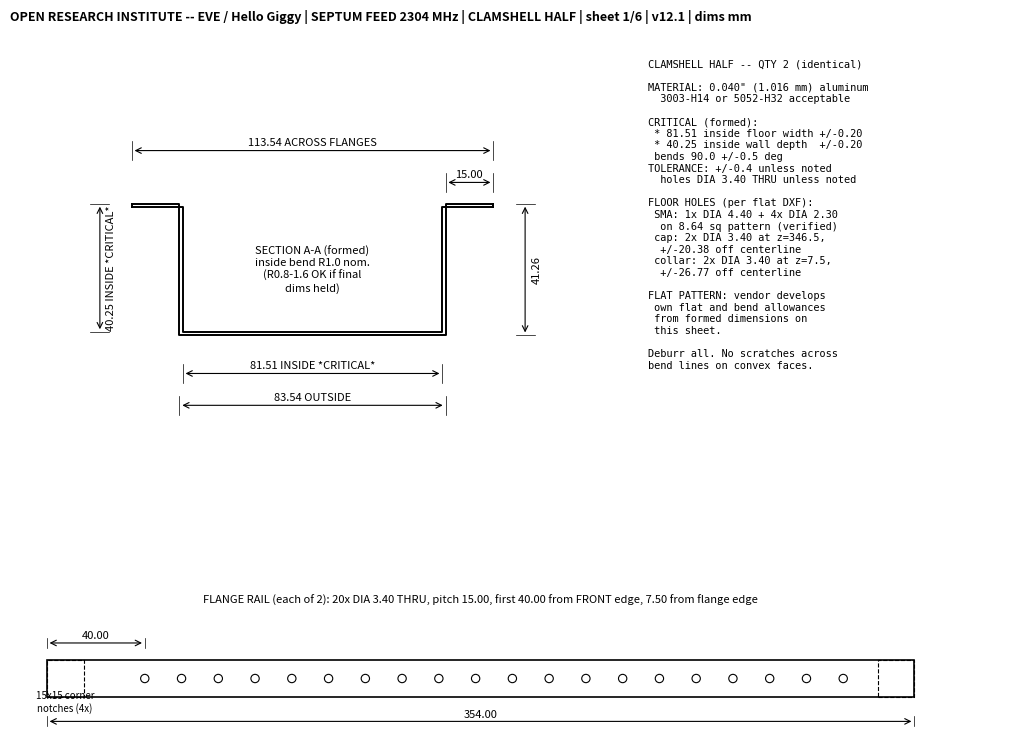

Generate this figure with matplotlib: (Note: this script raises an exception after producing the figure.)
#!/usr/bin/env python3
"""Complete dimensioned drawing set, septum feed 2304 MHz -- 5 sheets.
Shop-facing: final dimensions govern; vendor develops own flats for
formed parts. Regenerate after any SCAD change (numbers mirrored)."""
import matplotlib
matplotlib.use('Agg')
import matplotlib.pyplot as plt
from matplotlib.backends.backend_pdf import PdfPages
import numpy as np

# ---- parameters (mirror septum_feed_2304_v12.scad, t = 1.016) ----
t = 1.016; wg_id = 81.51; sept_t = 1.016
wg_od = wg_id + 2*t                    # 83.54
depth_i = (wg_id - sept_t)/2           # 40.25
wall_o = depth_i + t                   # 41.26
flange = 15.0; L = 354.0
flare_od = 184.20; slant = 194.46
cap_face = 84.14
cap_hole_dy = wg_id/4                  # 20.38
collar_hole_dy = wg_od/2 - flange      # 26.77
sept_L = 339.0; sept_W = 113.54; ear = 16.02
# septum steps, from REAR edge of blank: (start, end, height)
steps = [(0, 83.19, 81.51), (83.19, 95.34, 63.96), (95.34, 130.61, 39.21),
         (130.61, 164.36, 23.18), (164.36, 208.35, 10.41)]

def dim_h(ax, x0, x1, y, label, off=3, fs=8):
    ax.annotate('', (x0, y), (x1, y), arrowprops=dict(arrowstyle='<->', lw=0.8))
    ax.plot([x0]*2, [y-off, y+off], 'k', lw=0.5)
    ax.plot([x1]*2, [y-off, y+off], 'k', lw=0.5)
    ax.text((x0+x1)/2, y+1.5, label, ha='center', fontsize=fs)

def dim_v(ax, x, y0, y1, label, off=3, fs=8):
    ax.annotate('', (x, y0), (x, y1), arrowprops=dict(arrowstyle='<->', lw=0.8))
    ax.plot([x-off, x+off], [y0]*2, 'k', lw=0.5)
    ax.plot([x-off, x+off], [y1]*2, 'k', lw=0.5)
    ax.text(x+2, (y0+y1)/2, label, va='center', fontsize=fs, rotation=90)

def title(fig, part, sheet):
    fig.text(0.06, 0.965,
        f'OPEN RESEARCH INSTITUTE -- EVE / Hello Giggy | SEPTUM FEED 2304 MHz | {part} | sheet {sheet}/6 | v12.1 | dims mm',
        fontsize=9, weight='bold')

MAT = 'MATERIAL: 0.040" (1.016 mm) aluminum\n  3003-H14 or 5052-H32 acceptable'
TOL = 'TOLERANCE: +/-0.4 unless noted\n  holes DIA 3.40 THRU unless noted'

pdf = PdfPages('/mnt/user-data/outputs/septum_feed_drawing_set_v12.pdf')

# ================= SHEET 1: CLAMSHELL =================
fig = plt.figure(figsize=(11, 8.5)); title(fig, 'CLAMSHELL HALF', 1)
ax = fig.add_axes([0.06, 0.42, 0.55, 0.50]); ax.set_aspect('equal'); ax.axis('off')
lw = 1.4
xs = [-(wg_od/2+flange), -wg_od/2, -wg_od/2, wg_od/2, wg_od/2, wg_od/2+flange]
ys = [wall_o, wall_o, 0, 0, wall_o, wall_o]
ax.plot(xs, ys, 'k', lw=lw)
xi = [-(wg_od/2+flange), -(wg_od/2-t), -(wg_od/2-t), wg_od/2-t, wg_od/2-t, wg_od/2+flange]
yi = [wall_o-t, wall_o-t, t, t, wall_o-t, wall_o-t]
ax.plot(xi, yi, 'k', lw=lw)
ax.plot([-(wg_od/2+flange)]*2, [wall_o-t, wall_o], 'k', lw=lw)
ax.plot([(wg_od/2+flange)]*2, [wall_o-t, wall_o], 'k', lw=lw)
dim_h(ax, -(wg_od/2-t), wg_od/2-t, -12, '81.51 INSIDE *CRITICAL*')
dim_h(ax, -wg_od/2, wg_od/2, -22, '83.54 OUTSIDE')
dim_h(ax, -(wg_od/2+flange), wg_od/2+flange, 58, '113.54 ACROSS FLANGES')
dim_h(ax, wg_od/2, wg_od/2+flange, 48, '15.00')
dim_v(ax, -(wg_od/2+flange+10), t, wall_o, '40.25 INSIDE *CRITICAL*')
dim_v(ax, wg_od/2+flange+10, 0, wall_o, '41.26')
ax.text(0, wall_o/2, 'SECTION A-A (formed)\ninside bend R1.0 nom.\n(R0.8-1.6 OK if final\ndims held)', ha='center', va='center', fontsize=8)
ax.set_xlim(-95, 95); ax.set_ylim(-30, 70)
ax2 = fig.add_axes([0.06, 0.05, 0.88, 0.32]); ax2.set_aspect('equal'); ax2.axis('off')
ax2.add_patch(plt.Rectangle((0, 0), L, flange, fill=False, lw=1.2))
for x0 in (0, L-15):
    ax2.add_patch(plt.Rectangle((x0, 0), 15, flange, fill=False, ls='--', lw=0.8))
for z in np.arange(40, 335, 15):
    ax2.add_patch(plt.Circle((z, 7.5), 1.7, fill=False, lw=0.8))
ax2.text(L/2, flange+23, 'FLANGE RAIL (each of 2): 20x DIA 3.40 THRU, pitch 15.00, first 40.00 from FRONT edge, 7.50 from flange edge', ha='center', fontsize=8)
dim_h(ax2, 0, L, -10, '354.00', off=2)
dim_h(ax2, 0, 40, 22, '40.00', off=2)
ax2.text(7.5, -6, '15x15 corner\nnotches (4x)', fontsize=7, ha='center')
ax2.set_xlim(-15, 380); ax2.set_ylim(-18, 46)
ax3 = fig.add_axes([0.64, 0.42, 0.34, 0.50]); ax3.axis('off')
ax3.text(0, 1, f"""CLAMSHELL HALF -- QTY 2 (identical)

{MAT}

CRITICAL (formed):
 * 81.51 inside floor width +/-0.20
 * 40.25 inside wall depth  +/-0.20
 bends 90.0 +/-0.5 deg
{TOL}

FLOOR HOLES (per flat DXF):
 SMA: 1x DIA 4.40 + 4x DIA 2.30
  on 8.64 sq pattern (verified)
 cap: 2x DIA 3.40 at z=346.5,
  +/-20.38 off centerline
 collar: 2x DIA 3.40 at z=7.5,
  +/-26.77 off centerline

FLAT PATTERN: vendor develops
 own flat and bend allowances
 from formed dimensions on
 this sheet.

Deburr all. No scratches across
bend lines on convex faces.""", fontsize=7.4, family='monospace', va='top')
pdf.savefig(fig); plt.close(fig)


# ================= SHEET 2: CLAMSHELL FLAT PATTERN (REFERENCE) =================
fig = plt.figure(figsize=(11, 8.5)); title(fig, 'CLAMSHELL FLAT PATTERN (REFERENCE)', 2)
ax = fig.add_axes([0.05, 0.30, 0.9, 0.58]); ax.set_aspect('equal'); ax.axis('off')
W = 188.90                       # blank width at customer nominal BA (REF)
bends = [14.10, 53.57, 135.32, 174.79]   # customer nominal (REF)
yc2 = W/2                        # floor centerline == blank centerline (exact)
ax.add_patch(plt.Rectangle((0, 0), L, W, fill=False, lw=1.3))
for b in bends:
    ax.plot([0, L], [b, b], 'r', lw=0.8, ls='--')
ax.text(L+4, bends[0], 'B1', fontsize=7, color='r', va='center')
ax.text(L+4, bends[1], 'B2', fontsize=7, color='r', va='center')
ax.text(L+4, bends[2], 'B3', fontsize=7, color='r', va='center')
ax.text(L+4, bends[3], 'B4', fontsize=7, color='r', va='center')
ax.plot([0, L], [yc2, yc2], 'k', lw=0.5, ls='-.')
ax.text(L+4, yc2, 'CL', fontsize=7, va='center')
# corner notches 15x15 in both flange strips at both ends
for x0 in (0, L-15):
    for y0 in (0, W-15):
        ax.add_patch(plt.Rectangle((x0, y0), 15, 15, fill=False, ls='--', lw=0.8))
# rail holes both rails
for z in np.arange(40, 335, 15):
    ax.add_patch(plt.Circle((z, 7.5), 1.7, fill=False, lw=0.6))
    ax.add_patch(plt.Circle((z, W-7.5), 1.7, fill=False, lw=0.6))
# floor group: SMA (center + 4 corners), cap pair, collar pair
zs_sma = 354 - 24.19
ax.add_patch(plt.Circle((zs_sma, yc2), 2.2, fill=False, lw=0.8))
for sx in (-1, 1):
    for sy in (-1, 1):
        ax.add_patch(plt.Circle((zs_sma + sx*4.32, yc2 + sy*4.32), 1.15, fill=False, lw=0.6))
for sgn in (-1, 1):
    ax.add_patch(plt.Circle((346.5, yc2 + sgn*cap_hole_dy), 1.7, fill=False, lw=0.7))
    ax.add_patch(plt.Circle((7.5,   yc2 + sgn*collar_hole_dy), 1.7, fill=False, lw=0.7))
dim_h(ax, 0, L, -14, '354.00', off=3)
dim_v(ax, -14, 0, W, 'blank width per\nvendor development', off=3, fs=6.5)
dim_h(ax, 0, 40, W+12, '40.00', off=2, fs=7)
dim_h(ax, 340, zs_sma, W+12, '', off=2, fs=7)
ax.text(zs_sma, W+16, 'SMA ctr 24.19\nfrom REAR edge', fontsize=6.5, ha='center')
dim_v(ax, 346.5+16, yc2, yc2+cap_hole_dy, '20.38', off=2, fs=6.5)
dim_v(ax, 30, yc2, yc2+collar_hole_dy, '26.77', off=2, fs=6.5)
ax.set_xlim(-25, 395); ax.set_ylim(-28, 225)
ax3 = fig.add_axes([0.08, 0.03, 0.86, 0.22]); ax3.axis('off')
ax3.text(0, 1, f"""FLAT PATTERN -- REFERENCE ONLY. Formed dimensions (sheet 1) GOVERN; vendor develops own flat and bend allowances.
Bend lines B1-B4 shown SCHEMATICALLY -- positions and blank width per vendor development.
ALL HOLE POSITIONS are development-independent: lengthwise from cut edges (first rail hole 40.00 from
FRONT edge, pitch 15.00, 7.50 from long edges); floor group symmetric about blank centerline CL
(collar +/-26.77 at 7.50 from FRONT edge; cap +/-20.38 at 7.50 from REAR edge; SMA on CL, 24.19 from
REAR edge, 1x DIA 4.40 + 4x DIA 2.30 on 8.64 sq (verified)). Corner notches 15 x 15 (4x).
{TOL}""", fontsize=7.4, family='monospace', va='top')
pdf.savefig(fig); plt.close(fig)

# ================= SHEET 3: SEPTUM =================
fig = plt.figure(figsize=(11, 8.5)); title(fig, 'SEPTUM PLATE (FLAT -- DO NOT FORM)', 3)
ax = fig.add_axes([0.05, 0.30, 0.9, 0.58]); ax.set_aspect('equal'); ax.axis('off')
# draw: x = distance from REAR edge (right-to-left visual: put rear at right)
# outline in blank coords: x 0..339 front->rear? use front at left, rear at right.
FR = sept_L  # rear edge x
# rails top and bottom full length; web steps at rear.
# bottom rail: y -16.02..0 ; web y 0..h ; top rail y 81.51..97.53
yb0, yb1 = -ear, 0.0
yt0, yt1 = wg_id, wg_id + ear
# perimeter (simplified representative outline):
ax.plot([0, FR], [yb0, yb0], 'k', lw=1.2)             # bottom edge
ax.plot([0, FR], [yt1, yt1], 'k', lw=1.2)             # top edge
ax.plot([0, 0], [yb0, yb1], 'k', lw=1.2)              # front bottom rail end
ax.plot([0, 0], [yt0, yt1], 'k', lw=1.2)              # front top rail end
ax.plot([FR, FR], [yb0, yt1], 'k', lw=1.2)            # rear edge (full height)
ax.plot([0, 0], [yb1, yt0], 'k', lw=0.6, ls=':')      # front web absent marker
# rail inner edges forward of web
tipx = FR - 208.35
ax.plot([0, tipx], [0, 0], 'k', lw=1.2)
ax.plot([0, FR-83.19], [wg_id, wg_id], "k", lw=1.2)
# stepped web profile (top of web steps, rising toward rear) -- draw step
# boundary from tip: heights ascend rear-ward. Steps measured from rear.
prof_x, prof_y = [tipx], [0]
for (s0, s1, h) in reversed(steps):     # tip-side first
    x1, x0 = FR - s0, FR - s1           # blank coords
    prof_x += [x0, x0, x1]; prof_y += [prof_y[-1], h, h]
ax.plot(prof_x, prof_y, 'k', lw=1.2)
ax.plot([FR- s for s in [0]], [0], alpha=0)  # noop
# mirror note: steps rise from BOTTOM wall only (single-sided) -- correct.
# rear notches
for y0 in (yb0, yt1-15):
    ax.add_patch(plt.Rectangle((FR-15, y0), 15, 15, fill=False, ls='--', lw=0.8))
# rail holes
for z in np.arange(25, 320, 15):
    ax.add_patch(plt.Circle((z, yb0+7.5), 1.7, fill=False, lw=0.6))
    ax.add_patch(plt.Circle((z, yt1-7.5), 1.7, fill=False, lw=0.6))
dim_h(ax, 0, FR, yb0-14, '339.00', off=3)
dim_v(ax, -12, yb0, yt1, '113.54', off=3)
dim_v(ax, FR+12, 0, wg_id, '81.51 *CRITICAL*', off=3)
dim_h(ax, tipx, FR, yt1+12, '208.35 (stepped web)', off=3)
for (s0, s1, h) in steps:
    ax.text(FR-(s0+s1)/2, h+3 if h < 75 else h-6, f'{h:.2f}', fontsize=6.5, ha='center')
ax.set_xlim(-25, 385); ax.set_ylim(-40, 120)
ax3 = fig.add_axes([0.08, 0.03, 0.86, 0.22]); ax3.axis('off')
ax3.text(0, 1, f"""SEPTUM -- QTY 1. FLAT LASER PART, NO BENDS. Profile per supplied DXF (governs over this sketch).
{MAT}
CRITICAL: full-height web = 81.51 +0.00/-0.10.
Step heights from bottom rail: 10.41 / 23.18 / 39.21 / 63.96 / 81.51; boundaries from REAR edge: 208.35 / 164.36 / 130.61 / 95.34 / 83.19.
Rails 16.02 wide, full length. Holes: 2 rails x 20x DIA 3.40, pitch 15.00, first 25.00 from FRONT edge, 7.50 from rail edge.
Rear corner notches 15 x 15 (2x). {TOL}""", fontsize=7.4, family='monospace', va='top')
pdf.savefig(fig); plt.close(fig)

# ================= SHEET 3: BACKSHORT CAP =================
fig = plt.figure(figsize=(11, 8.5)); title(fig, 'BACKSHORT CAP (PAN)', 4)
ax = fig.add_axes([0.05, 0.25, 0.52, 0.62]); ax.set_aspect('equal'); ax.axis('off')
f = cap_face; fl = flange
# flat blank: plus shape
ax.add_patch(plt.Rectangle((fl, fl), f, f, fill=False, lw=1.3))
for (x0, y0, w, h) in [(fl, 0, f, fl), (fl, fl+f, f, fl), (0, fl, fl, f), (fl+f, fl, fl, f)]:
    ax.add_patch(plt.Rectangle((x0, y0), w, h, fill=False, lw=1.1))
for s in (-1, 1):
    for (hx, hy) in [(fl+f/2+s*cap_hole_dy, 7.5), (fl+f/2+s*cap_hole_dy, 2*fl+f-7.5),
                     (7.5, fl+f/2+s*cap_hole_dy), (2*fl+f-7.5, fl+f/2+s*cap_hole_dy)]:
        ax.add_patch(plt.Circle((hx, hy), 1.7, fill=False, lw=0.7))
for (rx, ry) in [(fl, fl), (fl+f, fl), (fl, fl+f), (fl+f, fl+f)]:
    ax.add_patch(plt.Circle((rx, ry), 2.5, fill=False, lw=0.9))
dim_h(ax, fl, fl+f, -10, '84.14 FACE *CRITICAL* (see note)', off=3)
dim_h(ax, fl+f/2-cap_hole_dy, fl+f/2+cap_hole_dy, 2*fl+f+10, '2x 20.38 off ctr', off=2, fs=7)
dim_v(ax, -10, fl, fl+f, '84.14', off=3)
dim_v(ax, 2*fl+f+10, 0, fl, '15.00 skirt (4x)', off=2, fs=7)
ax.text(fl+f/2, fl+f/2, 'FLAT BLANK (plus shape)\nfold 4 skirts 90 deg\ncorners OPEN -- no seam', ha='center', fontsize=8)
ax.set_xlim(-22, 140); ax.set_ylim(-20, 140)
ax3 = fig.add_axes([0.60, 0.25, 0.37, 0.62]); ax3.axis('off')
ax3.text(0, 1, f"""BACKSHORT CAP -- QTY 1

{MAT}

FORM: pan, 4x 90 deg bends,
 skirt 15.00 deep, corners open.

CORNER RELIEF: 4x R2.5 circles at
 bend-line intersections --
 REQUIRED cut feature (perpen-
 dicular flange clearance),
 per cut DXF.

CRITICAL: inside face-to-face
 (between opposite skirts)
 84.14 +0.30/-0.00
 = slip fit over 83.54 tube.

HOLES: 8x DIA 3.40 (2 per skirt),
 7.50 from skirt edge,
 +/-20.38 about face center.

{TOL}
Deburr all.""", fontsize=7.6, family='monospace', va='top')
pdf.savefig(fig); plt.close(fig)

# ================= SHEET 4: FLARE PANEL =================
fig = plt.figure(figsize=(11, 8.5)); title(fig, 'FLARE PANEL', 5)
ax = fig.add_axes([0.05, 0.22, 0.55, 0.66]); ax.set_aspect('equal'); ax.axis('off')
ws, wl = wg_od, flare_od
poly_x = [0, 0, slant, slant, 0]
poly_y = [-ws/2, ws/2, wl/2, -wl/2, -ws/2]
ax.plot(poly_x, poly_y, 'k', lw=1.3)
ax.add_patch(plt.Rectangle((-flange, -ws/2), flange, ws, fill=False, lw=1.1))
ax.plot([0, 0], [-ws/2, ws/2], 'r', lw=0.8, ls='--')
for s in (-1, 1):
    ax.add_patch(plt.Circle((-flange/2, s*collar_hole_dy), 1.7, fill=False, lw=0.7))
dim_v(ax, -flange-12, -ws/2, ws/2, '83.54 (throat)', off=3, fs=7.5)
dim_v(ax, slant+12, -wl/2, wl/2, '184.20 (mouth)', off=3, fs=7.5)
dim_h(ax, 0, slant, -wl/2-14, '194.46 (slant)', off=3)
dim_h(ax, -flange, 0, wl/2+12, '15.00 tab', off=2, fs=7)
ax.text(slant/2, 0, 'trapezoid, symmetric\ntab bend 15 deg (dashed),\ntab folds toward viewer', ha='center', fontsize=8)
ax.set_xlim(-45, 245); ax.set_ylim(-115, 115)
ax3 = fig.add_axes([0.63, 0.22, 0.34, 0.66]); ax3.axis('off')
ax3.text(0, 1, f"""FLARE PANEL -- QTY 4 (identical)

{MAT}

FORM: single bend, 15.0 +/-1 deg,
 at tab/panel junction
 (dihedral 165 deg).

HOLES: 2x DIA 3.40 in tab,
 +/-26.77 about centerline,
 7.50 from tab edge.

CRITICAL: mouth width 184.20
 +/-0.4; symmetry about
 centerline +/-0.3.
{TOL}""", fontsize=7.6, family='monospace', va='top')
pdf.savefig(fig); plt.close(fig)

# ================= SHEET 5: CORNER BRACKET =================
fig = plt.figure(figsize=(11, 8.5)); title(fig, 'FLARE CORNER BRACKET', 6)
ax = fig.add_axes([0.05, 0.40, 0.9, 0.42]); ax.set_aspect('equal'); ax.axis('off')
ax.add_patch(plt.Rectangle((0, 0), slant, 25, fill=False, lw=1.3))
ax.plot([0, slant], [12.5, 12.5], 'r', lw=0.8, ls='--')
for x in np.arange(25, slant-24, 50):
    ax.add_patch(plt.Circle((x, 6.25), 1.7, fill=False, lw=0.7))
    ax.add_patch(plt.Circle((x, 18.75), 1.7, fill=False, lw=0.7))
dim_h(ax, 0, slant, -12, '194.46', off=3)
dim_h(ax, 0, 25, 34, '25.00 first hole', off=2, fs=7)
dim_h(ax, 25, 75, 42, '50.00 pitch', off=2, fs=7)
dim_v(ax, slant+12, 0, 25, '25.00', off=2, fs=7)
ax.text(slant/2, -24, 'bend 86.16 deg from flat along centerline (dashed) -- pyramid corner dihedral 93.84 deg', ha='center', fontsize=8)
ax.set_xlim(-15, 230); ax.set_ylim(-34, 52)
ax3 = fig.add_axes([0.08, 0.06, 0.86, 0.26]); ax3.axis('off')
ax3.text(0, 1, f"""CORNER BRACKET -- QTY 4 (identical)
{MAT}
FORM: single bend 86.2 +/-1.5 deg along centerline (12.50 from either edge). Loose tolerance -- bracket
HOLES: 6x DIA 3.40 (2 rows at 6.25 / 18.75 from edge; x = 25, 75, 125 from one end).
{TOL}""", fontsize=7.6, family='monospace', va='top')
pdf.savefig(fig); plt.close(fig)

pdf.close()
print('6-sheet drawing set written')
